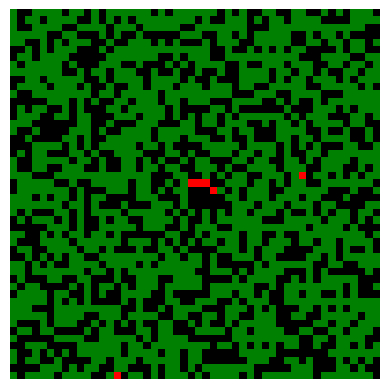

Here is the Python script that generated this plot:
# Sample input data for the forest fire cellular automaton
# Each cell is either:
# 0 - EMPTY (black), 1 - TREE (green), 2 - FIRE (red)
# This is a small 5x5 grid for demonstration.

import numpy as np
import matplotlib.pyplot as plt
import matplotlib.animation as animation
import matplotlib.colors as mcolors

sample_forest = np.array([
    [0, 1, 1, 1, 0],
    [1, 1, 2, 1, 1],
    [1, 2, 1, 2, 1],
    [1, 1, 2, 1, 1],
    [0, 1, 1, 1, 0]
])

# Forest Fire Cellular Automaton Implementation

# Parameters
size = 50  # Grid size
p_tree = 0.6  # Probability of a tree
p_fire = 0.001  # Probability of spontaneous fire
frames = 100  # Number of frames

# States
EMPTY, TREE, FIRE = 0, 1, 2

def init_forest(size, p_tree):
    """
    Initialize the forest grid with trees and empty cells.
    The center cell is set on fire.
    """
    forest = np.random.choice([EMPTY, TREE], size=(size, size), p=[1-p_tree, p_tree])
    forest[size//2, size//2] = FIRE  # Ignite the center
    return forest

def get_neighbors(grid, x, y):
    """
    Get the 8 neighbors of cell (x, y) in the grid.
    Handles edge cases by limiting indices.
    """
    neighbors = []
    for dx in [-1, 0, 1]:
        for dy in [-1, 0, 1]:
            if dx == 0 and dy == 0:
                continue  # Skip the cell itself
            nx, ny = x + dx, y + dy
            if 0 <= nx < grid.shape[0] and 0 <= ny < grid.shape[1]:
                neighbors.append(grid[nx, ny])
    return neighbors

def ca_step(forest):
    """
    Perform one step of the cellular automaton.
    Rules:
    - A TREE becomes FIRE if at least one neighbor is FIRE or with probability p_fire.
    - A FIRE becomes EMPTY.
    - EMPTY remains EMPTY.
    """
    new_forest = forest.copy()
    for i in range(forest.shape[0]):
        for j in range(forest.shape[1]):
            cell = forest[i, j]
            if cell == TREE:
                neighbors = get_neighbors(forest, i, j)
                if FIRE in neighbors or np.random.rand() < p_fire:
                    new_forest[i, j] = FIRE
            elif cell == FIRE:
                new_forest[i, j] = EMPTY
            # EMPTY stays EMPTY
    return new_forest

# Visualization setup
cmap = mcolors.ListedColormap(['black', 'green', 'red'])
bounds = [EMPTY, TREE, FIRE, FIRE+1]
norm = mcolors.BoundaryNorm(bounds, cmap.N)

forest = init_forest(size, p_tree)
fig, ax = plt.subplots()
im = ax.imshow(forest, cmap=cmap, norm=norm)
ax.axis('off')

def update(frame):
    """
    Animation update function for each frame.
    """
    global forest
    forest = ca_step(forest)
    im.set_data(forest)
    return [im]

ani = animation.FuncAnimation(fig, update, frames=frames, interval=100, blit=True)
plt.show()
